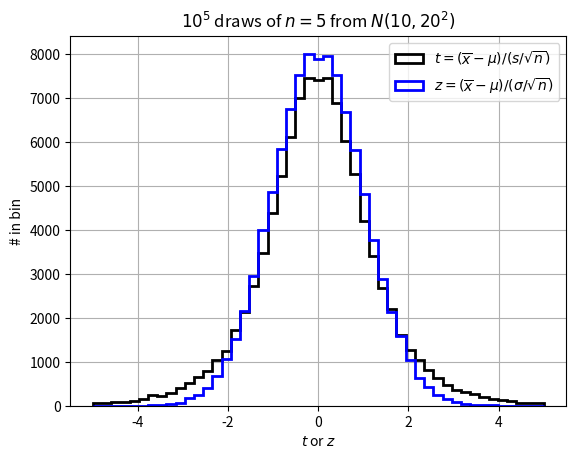

The script that saved this image: (Note: this script raises an exception after producing the figure.)
import numpy as np
from matplotlib import pyplot as plt

nx    = 5 # 10^nx experiments
n     = 5 # n samples per experiment
mu    = 10
sigma = 20

# n x nx matrix
X = mu + sigma*np.random.randn(n, 10**nx)

# Compute 10,000 averages of n values
xbar = np.mean(X, axis=0)
s = np.std(X, axis=0, ddof=1)

z = (xbar - mu)/(sigma/np.sqrt(n))
t = (xbar - mu)/(s/np.sqrt(n))
plt.figure()
plt.grid()
plt.hist(t, bins=np.linspace(-5,5,50), edgecolor='k', facecolor='k', histtype='step', linewidth=2)
plt.hist(z, bins=np.linspace(-5,5,50), edgecolor='b', facecolor='b', histtype='step', linewidth=2)
plt.xlabel('$t$ or $z$')
plt.ylabel('# in bin')
plt.title(f'$10^{nx}$ draws of $n={n}$ from $N({mu},{sigma}^2)$')
plt.legend([r'$t=(\overline{x}-\mu)/(s/\sqrt{n})$', r'$z=(\overline{x}-\mu)/(\sigma/\sqrt{n})$'])

plt.savefig("figures/compare_gaussian_and_t.png", format="png")
plt.savefig("figures/compare_gaussian_and_t.svg", format="svg", transparent=True)
